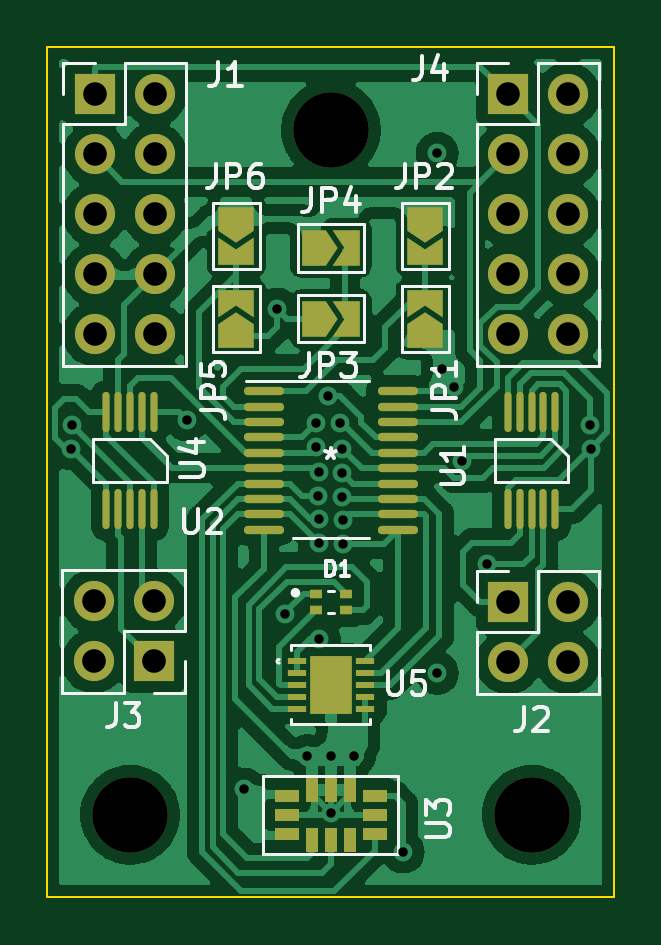
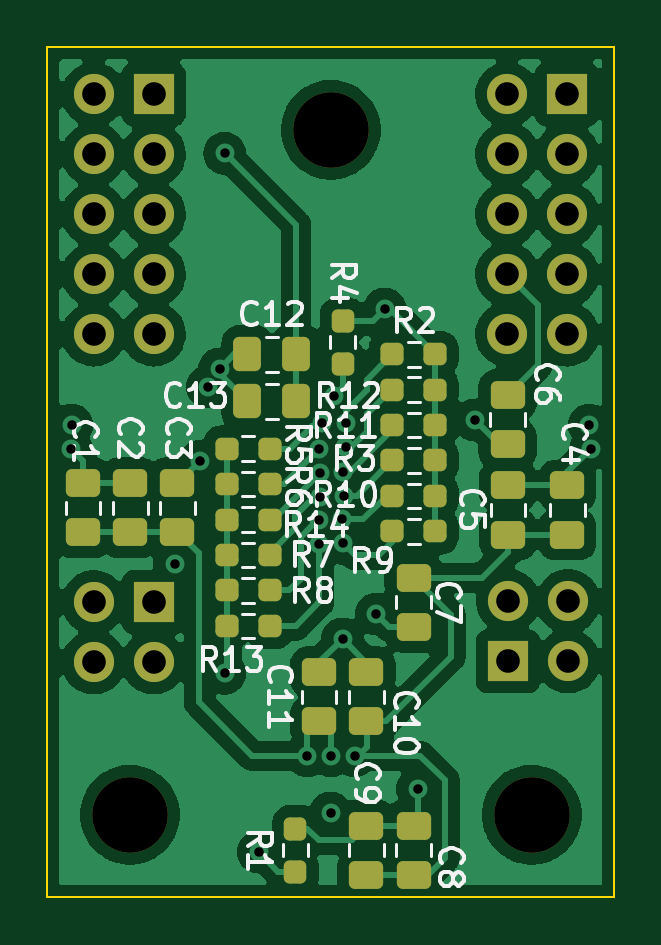
Circuit board: 11 layer files. Board 24.0 x 36.0 mm.
- bottom_copper: daughterBoard-B_Cu.gbl (117092 bytes)
- bottom_mask: daughterBoard-B_Mask.gbs (4636 bytes)
- paste: daughterBoard-B_Paste.gbp (3568 bytes)
- bottom_silk: daughterBoard-B_Silkscreen.gbo (28705 bytes)
- outline: daughterBoard-Edge_Cuts.gm1 (690 bytes)
- top_copper: daughterBoard-F_Cu.gtl (132096 bytes)
- top_mask: daughterBoard-F_Mask.gts (4561 bytes)
- paste: daughterBoard-F_Paste.gtp (2483 bytes)
- top_silk: daughterBoard-F_Silkscreen.gto (18414 bytes)
- drill: daughterBoard-NPTH.drl (379 bytes)
- drill: daughterBoard-PTH.drl (1308 bytes)

=== bottom_copper: daughterBoard-B_Cu.gbl (117092 bytes, source omitted) ===
=== bottom_mask: daughterBoard-B_Mask.gbs ===
%TF.GenerationSoftware,KiCad,Pcbnew,(6.0.0)*%
%TF.CreationDate,2023-03-26T17:46:31-04:00*%
%TF.ProjectId,daughterBoard,64617567-6874-4657-9242-6f6172642e6b,rev?*%
%TF.SameCoordinates,Original*%
%TF.FileFunction,Soldermask,Bot*%
%TF.FilePolarity,Negative*%
%FSLAX46Y46*%
G04 Gerber Fmt 4.6, Leading zero omitted, Abs format (unit mm)*
G04 Created by KiCad (PCBNEW (6.0.0)) date 2023-03-26 17:46:31*
%MOMM*%
%LPD*%
G01*
G04 APERTURE LIST*
G04 Aperture macros list*
%AMRoundRect*
0 Rectangle with rounded corners*
0 $1 Rounding radius*
0 $2 $3 $4 $5 $6 $7 $8 $9 X,Y pos of 4 corners*
0 Add a 4 corners polygon primitive as box body*
4,1,4,$2,$3,$4,$5,$6,$7,$8,$9,$2,$3,0*
0 Add four circle primitives for the rounded corners*
1,1,$1+$1,$2,$3*
1,1,$1+$1,$4,$5*
1,1,$1+$1,$6,$7*
1,1,$1+$1,$8,$9*
0 Add four rect primitives between the rounded corners*
20,1,$1+$1,$2,$3,$4,$5,0*
20,1,$1+$1,$4,$5,$6,$7,0*
20,1,$1+$1,$6,$7,$8,$9,0*
20,1,$1+$1,$8,$9,$2,$3,0*%
G04 Aperture macros list end*
%ADD10C,3.200000*%
%ADD11R,1.700000X1.700000*%
%ADD12O,1.700000X1.700000*%
%ADD13RoundRect,0.250000X0.475000X-0.337500X0.475000X0.337500X-0.475000X0.337500X-0.475000X-0.337500X0*%
%ADD14RoundRect,0.250000X-0.475000X0.337500X-0.475000X-0.337500X0.475000X-0.337500X0.475000X0.337500X0*%
%ADD15RoundRect,0.250000X0.337500X0.475000X-0.337500X0.475000X-0.337500X-0.475000X0.337500X-0.475000X0*%
%ADD16RoundRect,0.237500X-0.237500X0.250000X-0.237500X-0.250000X0.237500X-0.250000X0.237500X0.250000X0*%
%ADD17RoundRect,0.237500X-0.250000X-0.237500X0.250000X-0.237500X0.250000X0.237500X-0.250000X0.237500X0*%
%ADD18RoundRect,0.237500X0.250000X0.237500X-0.250000X0.237500X-0.250000X-0.237500X0.250000X-0.237500X0*%
G04 APERTURE END LIST*
D10*
%TO.C,REF\u002A\u002A*%
X103500000Y-82500000D03*
%TD*%
D11*
%TO.C,J4*%
X119500000Y-52000000D03*
D12*
X122040000Y-52000000D03*
X119500000Y-54540000D03*
X122040000Y-54540000D03*
X119500000Y-57080000D03*
X122040000Y-57080000D03*
X119500000Y-59620000D03*
X122040000Y-59620000D03*
X119500000Y-62160000D03*
X122040000Y-62160000D03*
%TD*%
D10*
%TO.C,REF\u002A\u002A*%
X120500000Y-82500000D03*
%TD*%
D11*
%TO.C,J2*%
X119500000Y-73500000D03*
D12*
X122040000Y-73500000D03*
X119500000Y-76040000D03*
X122040000Y-76040000D03*
%TD*%
D10*
%TO.C,REF\u002A\u002A*%
X112000000Y-53500000D03*
%TD*%
D11*
%TO.C,J3*%
X104500000Y-76000000D03*
D12*
X101960000Y-76000000D03*
X104500000Y-73460000D03*
X101960000Y-73460000D03*
%TD*%
D11*
%TO.C,J1*%
X102000000Y-52000000D03*
D12*
X104540000Y-52000000D03*
X102000000Y-54540000D03*
X104540000Y-54540000D03*
X102000000Y-57080000D03*
X104540000Y-57080000D03*
X102000000Y-59620000D03*
X104540000Y-59620000D03*
X102000000Y-62160000D03*
X104540000Y-62160000D03*
%TD*%
D13*
%TO.C,C10*%
X110500000Y-78537500D03*
X110500000Y-76462500D03*
%TD*%
D14*
%TO.C,C8*%
X108500000Y-82962500D03*
X108500000Y-85037500D03*
%TD*%
%TO.C,C5*%
X104500000Y-68558500D03*
X104500000Y-70633500D03*
%TD*%
D13*
%TO.C,C11*%
X112500000Y-78537500D03*
X112500000Y-76462500D03*
%TD*%
D15*
%TO.C,C13*%
X115537500Y-65000000D03*
X113462500Y-65000000D03*
%TD*%
D16*
%TO.C,R1*%
X113500000Y-83087500D03*
X113500000Y-84912500D03*
%TD*%
D14*
%TO.C,C1*%
X122500000Y-68462500D03*
X122500000Y-70537500D03*
%TD*%
D16*
%TO.C,R4*%
X111500000Y-61587500D03*
X111500000Y-63412500D03*
%TD*%
D17*
%TO.C,R7*%
X114587500Y-71500000D03*
X116412500Y-71500000D03*
%TD*%
D18*
%TO.C,R14*%
X116412500Y-70000000D03*
X114587500Y-70000000D03*
%TD*%
D14*
%TO.C,C3*%
X118500000Y-68462500D03*
X118500000Y-70537500D03*
%TD*%
D13*
%TO.C,C6*%
X104521000Y-66802000D03*
X104521000Y-64727000D03*
%TD*%
D14*
%TO.C,C9*%
X110500000Y-82962500D03*
X110500000Y-85037500D03*
%TD*%
D17*
%TO.C,R5*%
X114587500Y-67000000D03*
X116412500Y-67000000D03*
%TD*%
%TO.C,R8*%
X114587500Y-73000000D03*
X116412500Y-73000000D03*
%TD*%
D18*
%TO.C,R12*%
X109412500Y-64500000D03*
X107587500Y-64500000D03*
%TD*%
D15*
%TO.C,C12*%
X115537500Y-63000000D03*
X113462500Y-63000000D03*
%TD*%
D18*
%TO.C,R11*%
X109412500Y-66000000D03*
X107587500Y-66000000D03*
%TD*%
%TO.C,R10*%
X109412500Y-69000000D03*
X107587500Y-69000000D03*
%TD*%
D17*
%TO.C,R6*%
X114587500Y-68500000D03*
X116412500Y-68500000D03*
%TD*%
D18*
%TO.C,R13*%
X116412500Y-74500000D03*
X114587500Y-74500000D03*
%TD*%
D14*
%TO.C,C2*%
X120500000Y-68462500D03*
X120500000Y-70537500D03*
%TD*%
%TO.C,C4*%
X102000000Y-68558500D03*
X102000000Y-70633500D03*
%TD*%
D13*
%TO.C,C7*%
X108500000Y-74537500D03*
X108500000Y-72462500D03*
%TD*%
D17*
%TO.C,R3*%
X107587500Y-67500000D03*
X109412500Y-67500000D03*
%TD*%
D18*
%TO.C,R9*%
X109412500Y-70500000D03*
X107587500Y-70500000D03*
%TD*%
D17*
%TO.C,R2*%
X107587500Y-63000000D03*
X109412500Y-63000000D03*
%TD*%
M02*

=== paste: daughterBoard-B_Paste.gbp ===
%TF.GenerationSoftware,KiCad,Pcbnew,(6.0.0)*%
%TF.CreationDate,2023-03-26T17:46:31-04:00*%
%TF.ProjectId,daughterBoard,64617567-6874-4657-9242-6f6172642e6b,rev?*%
%TF.SameCoordinates,Original*%
%TF.FileFunction,Paste,Bot*%
%TF.FilePolarity,Positive*%
%FSLAX46Y46*%
G04 Gerber Fmt 4.6, Leading zero omitted, Abs format (unit mm)*
G04 Created by KiCad (PCBNEW (6.0.0)) date 2023-03-26 17:46:31*
%MOMM*%
%LPD*%
G01*
G04 APERTURE LIST*
G04 Aperture macros list*
%AMRoundRect*
0 Rectangle with rounded corners*
0 $1 Rounding radius*
0 $2 $3 $4 $5 $6 $7 $8 $9 X,Y pos of 4 corners*
0 Add a 4 corners polygon primitive as box body*
4,1,4,$2,$3,$4,$5,$6,$7,$8,$9,$2,$3,0*
0 Add four circle primitives for the rounded corners*
1,1,$1+$1,$2,$3*
1,1,$1+$1,$4,$5*
1,1,$1+$1,$6,$7*
1,1,$1+$1,$8,$9*
0 Add four rect primitives between the rounded corners*
20,1,$1+$1,$2,$3,$4,$5,0*
20,1,$1+$1,$4,$5,$6,$7,0*
20,1,$1+$1,$6,$7,$8,$9,0*
20,1,$1+$1,$8,$9,$2,$3,0*%
G04 Aperture macros list end*
%ADD10RoundRect,0.250000X0.475000X-0.337500X0.475000X0.337500X-0.475000X0.337500X-0.475000X-0.337500X0*%
%ADD11RoundRect,0.250000X-0.475000X0.337500X-0.475000X-0.337500X0.475000X-0.337500X0.475000X0.337500X0*%
%ADD12RoundRect,0.250000X0.337500X0.475000X-0.337500X0.475000X-0.337500X-0.475000X0.337500X-0.475000X0*%
%ADD13RoundRect,0.237500X-0.237500X0.250000X-0.237500X-0.250000X0.237500X-0.250000X0.237500X0.250000X0*%
%ADD14RoundRect,0.237500X-0.250000X-0.237500X0.250000X-0.237500X0.250000X0.237500X-0.250000X0.237500X0*%
%ADD15RoundRect,0.237500X0.250000X0.237500X-0.250000X0.237500X-0.250000X-0.237500X0.250000X-0.237500X0*%
G04 APERTURE END LIST*
D10*
%TO.C,C10*%
X110500000Y-78537500D03*
X110500000Y-76462500D03*
%TD*%
D11*
%TO.C,C8*%
X108500000Y-82962500D03*
X108500000Y-85037500D03*
%TD*%
%TO.C,C5*%
X104500000Y-68558500D03*
X104500000Y-70633500D03*
%TD*%
D10*
%TO.C,C11*%
X112500000Y-78537500D03*
X112500000Y-76462500D03*
%TD*%
D12*
%TO.C,C13*%
X115537500Y-65000000D03*
X113462500Y-65000000D03*
%TD*%
D13*
%TO.C,R1*%
X113500000Y-83087500D03*
X113500000Y-84912500D03*
%TD*%
D11*
%TO.C,C1*%
X122500000Y-68462500D03*
X122500000Y-70537500D03*
%TD*%
D13*
%TO.C,R4*%
X111500000Y-61587500D03*
X111500000Y-63412500D03*
%TD*%
D14*
%TO.C,R7*%
X114587500Y-71500000D03*
X116412500Y-71500000D03*
%TD*%
D15*
%TO.C,R14*%
X116412500Y-70000000D03*
X114587500Y-70000000D03*
%TD*%
D11*
%TO.C,C3*%
X118500000Y-68462500D03*
X118500000Y-70537500D03*
%TD*%
D10*
%TO.C,C6*%
X104521000Y-66802000D03*
X104521000Y-64727000D03*
%TD*%
D11*
%TO.C,C9*%
X110500000Y-82962500D03*
X110500000Y-85037500D03*
%TD*%
D14*
%TO.C,R5*%
X114587500Y-67000000D03*
X116412500Y-67000000D03*
%TD*%
%TO.C,R8*%
X114587500Y-73000000D03*
X116412500Y-73000000D03*
%TD*%
D15*
%TO.C,R12*%
X109412500Y-64500000D03*
X107587500Y-64500000D03*
%TD*%
D12*
%TO.C,C12*%
X115537500Y-63000000D03*
X113462500Y-63000000D03*
%TD*%
D15*
%TO.C,R11*%
X109412500Y-66000000D03*
X107587500Y-66000000D03*
%TD*%
%TO.C,R10*%
X109412500Y-69000000D03*
X107587500Y-69000000D03*
%TD*%
D14*
%TO.C,R6*%
X114587500Y-68500000D03*
X116412500Y-68500000D03*
%TD*%
D15*
%TO.C,R13*%
X116412500Y-74500000D03*
X114587500Y-74500000D03*
%TD*%
D11*
%TO.C,C2*%
X120500000Y-68462500D03*
X120500000Y-70537500D03*
%TD*%
%TO.C,C4*%
X102000000Y-68558500D03*
X102000000Y-70633500D03*
%TD*%
D10*
%TO.C,C7*%
X108500000Y-74537500D03*
X108500000Y-72462500D03*
%TD*%
D14*
%TO.C,R3*%
X107587500Y-67500000D03*
X109412500Y-67500000D03*
%TD*%
D15*
%TO.C,R9*%
X109412500Y-70500000D03*
X107587500Y-70500000D03*
%TD*%
D14*
%TO.C,R2*%
X107587500Y-63000000D03*
X109412500Y-63000000D03*
%TD*%
M02*

=== bottom_silk: daughterBoard-B_Silkscreen.gbo (28705 bytes, source omitted) ===
=== outline: daughterBoard-Edge_Cuts.gm1 ===
%TF.GenerationSoftware,KiCad,Pcbnew,(6.0.0)*%
%TF.CreationDate,2023-03-26T17:46:31-04:00*%
%TF.ProjectId,daughterBoard,64617567-6874-4657-9242-6f6172642e6b,rev?*%
%TF.SameCoordinates,Original*%
%TF.FileFunction,Profile,NP*%
%FSLAX46Y46*%
G04 Gerber Fmt 4.6, Leading zero omitted, Abs format (unit mm)*
G04 Created by KiCad (PCBNEW (6.0.0)) date 2023-03-26 17:46:31*
%MOMM*%
%LPD*%
G01*
G04 APERTURE LIST*
%TA.AperFunction,Profile*%
%ADD10C,0.100000*%
%TD*%
G04 APERTURE END LIST*
D10*
X124000000Y-50000000D02*
X124000000Y-86000000D01*
X100000000Y-50000000D02*
X100000000Y-86000000D01*
X100000000Y-50000000D02*
X124000000Y-50000000D01*
X124000000Y-86000000D02*
X100000000Y-86000000D01*
M02*

=== top_copper: daughterBoard-F_Cu.gtl (132096 bytes, source omitted) ===
=== top_mask: daughterBoard-F_Mask.gts ===
%TF.GenerationSoftware,KiCad,Pcbnew,(6.0.0)*%
%TF.CreationDate,2023-03-26T17:46:31-04:00*%
%TF.ProjectId,daughterBoard,64617567-6874-4657-9242-6f6172642e6b,rev?*%
%TF.SameCoordinates,Original*%
%TF.FileFunction,Soldermask,Top*%
%TF.FilePolarity,Negative*%
%FSLAX46Y46*%
G04 Gerber Fmt 4.6, Leading zero omitted, Abs format (unit mm)*
G04 Created by KiCad (PCBNEW (6.0.0)) date 2023-03-26 17:46:31*
%MOMM*%
%LPD*%
G01*
G04 APERTURE LIST*
G04 Aperture macros list*
%AMFreePoly0*
4,1,6,1.000000,0.000000,0.500000,-0.750000,-0.500000,-0.750000,-0.500000,0.750000,0.500000,0.750000,1.000000,0.000000,1.000000,0.000000,$1*%
%AMFreePoly1*
4,1,6,0.500000,-0.750000,-0.650000,-0.750000,-0.150000,0.000000,-0.650000,0.750000,0.500000,0.750000,0.500000,-0.750000,0.500000,-0.750000,$1*%
G04 Aperture macros list end*
%ADD10O,0.299999X1.699999*%
%ADD11C,3.200000*%
%ADD12R,1.700000X1.700000*%
%ADD13O,1.700000X1.700000*%
%ADD14FreePoly0,0.000000*%
%ADD15FreePoly1,0.000000*%
%ADD16R,0.812800X0.254000*%
%ADD17R,1.803400X2.489200*%
%ADD18R,0.500000X0.400000*%
%ADD19FreePoly0,270.000000*%
%ADD20FreePoly1,270.000000*%
%ADD21FreePoly0,90.000000*%
%ADD22FreePoly1,90.000000*%
%ADD23R,1.016000X0.508000*%
%ADD24R,0.508000X1.016000*%
%ADD25O,1.699999X0.349999*%
G04 APERTURE END LIST*
D10*
%TO.C,U4*%
X104500001Y-65450002D03*
X104000002Y-65450002D03*
X103500000Y-65450002D03*
X103000001Y-65450002D03*
X102499999Y-65450002D03*
X102499999Y-69550001D03*
X103000001Y-69550001D03*
X103500000Y-69550001D03*
X104000002Y-69550001D03*
X104500001Y-69550001D03*
%TD*%
D11*
%TO.C,REF\u002A\u002A*%
X103500000Y-82500000D03*
%TD*%
D12*
%TO.C,J4*%
X119500000Y-52000000D03*
D13*
X122040000Y-52000000D03*
X119500000Y-54540000D03*
X122040000Y-54540000D03*
X119500000Y-57080000D03*
X122040000Y-57080000D03*
X119500000Y-59620000D03*
X122040000Y-59620000D03*
X119500000Y-62160000D03*
X122040000Y-62160000D03*
%TD*%
D10*
%TO.C,U1*%
X121500001Y-65450002D03*
X121000002Y-65450002D03*
X120500000Y-65450002D03*
X120000001Y-65450002D03*
X119499999Y-65450002D03*
X119499999Y-69550001D03*
X120000001Y-69550001D03*
X120500000Y-69550001D03*
X121000002Y-69550001D03*
X121500001Y-69550001D03*
%TD*%
D11*
%TO.C,REF\u002A\u002A*%
X120500000Y-82500000D03*
%TD*%
D14*
%TO.C,JP3*%
X111275000Y-61500000D03*
D15*
X112725000Y-61500000D03*
%TD*%
D16*
%TO.C,U5*%
X110552200Y-75999999D03*
X110552200Y-76500001D03*
X110552200Y-77000000D03*
X110552200Y-77499999D03*
X110552200Y-78000001D03*
X113447800Y-78000001D03*
X113447800Y-77499999D03*
X113447800Y-77000000D03*
X113447800Y-76500001D03*
X113447800Y-75999999D03*
D17*
X112000000Y-77000000D03*
%TD*%
D18*
%TO.C,D1*%
X111350000Y-73150000D03*
X111350000Y-73850000D03*
X112650000Y-73850000D03*
X112650000Y-73150000D03*
%TD*%
D12*
%TO.C,J2*%
X119500000Y-73500000D03*
D13*
X122040000Y-73500000D03*
X119500000Y-76040000D03*
X122040000Y-76040000D03*
%TD*%
D19*
%TO.C,JP6*%
X108000000Y-57275000D03*
D20*
X108000000Y-58725000D03*
%TD*%
D11*
%TO.C,REF\u002A\u002A*%
X112000000Y-53500000D03*
%TD*%
D12*
%TO.C,J3*%
X104500000Y-76000000D03*
D13*
X101960000Y-76000000D03*
X104500000Y-73460000D03*
X101960000Y-73460000D03*
%TD*%
D14*
%TO.C,JP4*%
X111275000Y-58500000D03*
D15*
X112725000Y-58500000D03*
%TD*%
D19*
%TO.C,JP2*%
X116000000Y-57275000D03*
D20*
X116000000Y-58725000D03*
%TD*%
D12*
%TO.C,J1*%
X102000000Y-52000000D03*
D13*
X104540000Y-52000000D03*
X102000000Y-54540000D03*
X104540000Y-54540000D03*
X102000000Y-57080000D03*
X104540000Y-57080000D03*
X102000000Y-59620000D03*
X104540000Y-59620000D03*
X102000000Y-62160000D03*
X104540000Y-62160000D03*
%TD*%
D21*
%TO.C,JP1*%
X116000000Y-62225000D03*
D22*
X116000000Y-60775000D03*
%TD*%
D21*
%TO.C,JP5*%
X108000000Y-62225000D03*
D22*
X108000000Y-60775000D03*
%TD*%
D23*
%TO.C,U3*%
X110146001Y-81700027D03*
D24*
X111199999Y-81446027D03*
X112000000Y-81446027D03*
X112800001Y-81446027D03*
D23*
X113853999Y-81700027D03*
X113853999Y-82500000D03*
X113853999Y-83299973D03*
D24*
X112800001Y-83553973D03*
X112000000Y-83553973D03*
X111199999Y-83553973D03*
D23*
X110146001Y-83299973D03*
X110146001Y-82500000D03*
%TD*%
D25*
%TO.C,U2*%
X109150001Y-64575000D03*
X109150001Y-65225001D03*
X109150001Y-65874999D03*
X109150001Y-66525001D03*
X109150001Y-67174999D03*
X109150001Y-67825001D03*
X109150001Y-68474999D03*
X109150001Y-69125001D03*
X109150001Y-69774999D03*
X109150001Y-70425000D03*
X114849999Y-70425000D03*
X114849999Y-69774999D03*
X114849999Y-69125001D03*
X114849999Y-68474999D03*
X114849999Y-67825001D03*
X114849999Y-67174999D03*
X114849999Y-66525001D03*
X114849999Y-65874999D03*
X114849999Y-65225001D03*
X114849999Y-64575000D03*
%TD*%
M02*

=== paste: daughterBoard-F_Paste.gtp ===
%TF.GenerationSoftware,KiCad,Pcbnew,(6.0.0)*%
%TF.CreationDate,2023-03-26T17:46:31-04:00*%
%TF.ProjectId,daughterBoard,64617567-6874-4657-9242-6f6172642e6b,rev?*%
%TF.SameCoordinates,Original*%
%TF.FileFunction,Paste,Top*%
%TF.FilePolarity,Positive*%
%FSLAX46Y46*%
G04 Gerber Fmt 4.6, Leading zero omitted, Abs format (unit mm)*
G04 Created by KiCad (PCBNEW (6.0.0)) date 2023-03-26 17:46:31*
%MOMM*%
%LPD*%
G01*
G04 APERTURE LIST*
%ADD10O,0.299999X1.699999*%
%ADD11R,0.812800X0.254000*%
%ADD12R,1.803400X2.489200*%
%ADD13R,0.500000X0.400000*%
%ADD14R,1.016000X0.508000*%
%ADD15R,0.508000X1.016000*%
%ADD16O,1.699999X0.349999*%
G04 APERTURE END LIST*
D10*
%TO.C,U4*%
X104500001Y-65450002D03*
X104000002Y-65450002D03*
X103500000Y-65450002D03*
X103000001Y-65450002D03*
X102499999Y-65450002D03*
X102499999Y-69550001D03*
X103000001Y-69550001D03*
X103500000Y-69550001D03*
X104000002Y-69550001D03*
X104500001Y-69550001D03*
%TD*%
%TO.C,U1*%
X121500001Y-65450002D03*
X121000002Y-65450002D03*
X120500000Y-65450002D03*
X120000001Y-65450002D03*
X119499999Y-65450002D03*
X119499999Y-69550001D03*
X120000001Y-69550001D03*
X120500000Y-69550001D03*
X121000002Y-69550001D03*
X121500001Y-69550001D03*
%TD*%
D11*
%TO.C,U5*%
X110552200Y-75999999D03*
X110552200Y-76500001D03*
X110552200Y-77000000D03*
X110552200Y-77499999D03*
X110552200Y-78000001D03*
X113447800Y-78000001D03*
X113447800Y-77499999D03*
X113447800Y-77000000D03*
X113447800Y-76500001D03*
X113447800Y-75999999D03*
D12*
X112000000Y-77000000D03*
%TD*%
D13*
%TO.C,D1*%
X111350000Y-73150000D03*
X111350000Y-73850000D03*
X112650000Y-73850000D03*
X112650000Y-73150000D03*
%TD*%
D14*
%TO.C,U3*%
X110146001Y-81700027D03*
D15*
X111199999Y-81446027D03*
X112000000Y-81446027D03*
X112800001Y-81446027D03*
D14*
X113853999Y-81700027D03*
X113853999Y-82500000D03*
X113853999Y-83299973D03*
D15*
X112800001Y-83553973D03*
X112000000Y-83553973D03*
X111199999Y-83553973D03*
D14*
X110146001Y-83299973D03*
X110146001Y-82500000D03*
%TD*%
D16*
%TO.C,U2*%
X109150001Y-64575000D03*
X109150001Y-65225001D03*
X109150001Y-65874999D03*
X109150001Y-66525001D03*
X109150001Y-67174999D03*
X109150001Y-67825001D03*
X109150001Y-68474999D03*
X109150001Y-69125001D03*
X109150001Y-69774999D03*
X109150001Y-70425000D03*
X114849999Y-70425000D03*
X114849999Y-69774999D03*
X114849999Y-69125001D03*
X114849999Y-68474999D03*
X114849999Y-67825001D03*
X114849999Y-67174999D03*
X114849999Y-66525001D03*
X114849999Y-65874999D03*
X114849999Y-65225001D03*
X114849999Y-64575000D03*
%TD*%
M02*

=== top_silk: daughterBoard-F_Silkscreen.gto (18414 bytes, source omitted) ===
=== drill: daughterBoard-NPTH.drl ===
M48
; DRILL file {KiCad (6.0.0)} date Sun Mar 26 17:46:55 2023
; FORMAT={-:-/ absolute / metric / decimal}
; #@! TF.CreationDate,2023-03-26T17:46:55-04:00
; #@! TF.GenerationSoftware,Kicad,Pcbnew,(6.0.0)
; #@! TF.FileFunction,NonPlated,1,4,NPTH
FMAT,2
METRIC
; #@! TA.AperFunction,NonPlated,NPTH,ComponentDrill
T1C3.200
%
G90
G05
T1
X103.5Y-82.5
X112.0Y-53.5
X120.5Y-82.5
T0
M30

=== drill: daughterBoard-PTH.drl ===
M48
; DRILL file {KiCad (6.0.0)} date Sun Mar 26 17:46:55 2023
; FORMAT={-:-/ absolute / metric / decimal}
; #@! TF.CreationDate,2023-03-26T17:46:55-04:00
; #@! TF.GenerationSoftware,Kicad,Pcbnew,(6.0.0)
; #@! TF.FileFunction,Plated,1,4,PTH
FMAT,2
METRIC
; #@! TA.AperFunction,Plated,PTH,ViaDrill
T1C0.400
; #@! TA.AperFunction,Plated,PTH,ComponentDrill
T2C1.000
%
G90
G05
T1
X101.0Y-67.0
X101.054Y-66.0
X105.918Y-65.786
X108.331Y-81.407
X109.728Y-61.087
X110.072Y-74.0
X111.0Y-80.0
X111.379Y-65.913
X111.383Y-66.933
X111.465Y-68.987
X111.477Y-67.988
X111.5Y-71.0
X111.506Y-75.057
X111.512Y-69.988
X111.887Y-64.77
X112.0Y-80.0
X112.014Y-82.423
X112.395Y-65.913
X112.463Y-69.037
X112.475Y-68.025
X112.488Y-67.012
X112.5Y-71.035
X112.513Y-70.035
X113.0Y-80.0
X115.062Y-84.074
X116.5Y-54.5
X116.5Y-76.5
X116.713Y-63.627
X117.221Y-64.389
X117.532Y-67.526
X118.618Y-71.882
X122.974Y-66.003
X123.0Y-67.002
T2
X101.96Y-73.46
X101.96Y-76.0
X102.0Y-52.0
X102.0Y-54.54
X102.0Y-57.08
X102.0Y-59.62
X102.0Y-62.16
X104.5Y-73.46
X104.5Y-76.0
X104.54Y-52.0
X104.54Y-54.54
X104.54Y-57.08
X104.54Y-59.62
X104.54Y-62.16
X119.5Y-52.0
X119.5Y-54.54
X119.5Y-57.08
X119.5Y-59.62
X119.5Y-62.16
X119.5Y-73.5
X119.5Y-76.04
X122.04Y-52.0
X122.04Y-54.54
X122.04Y-57.08
X122.04Y-59.62
X122.04Y-62.16
X122.04Y-73.5
X122.04Y-76.04
T0
M30

